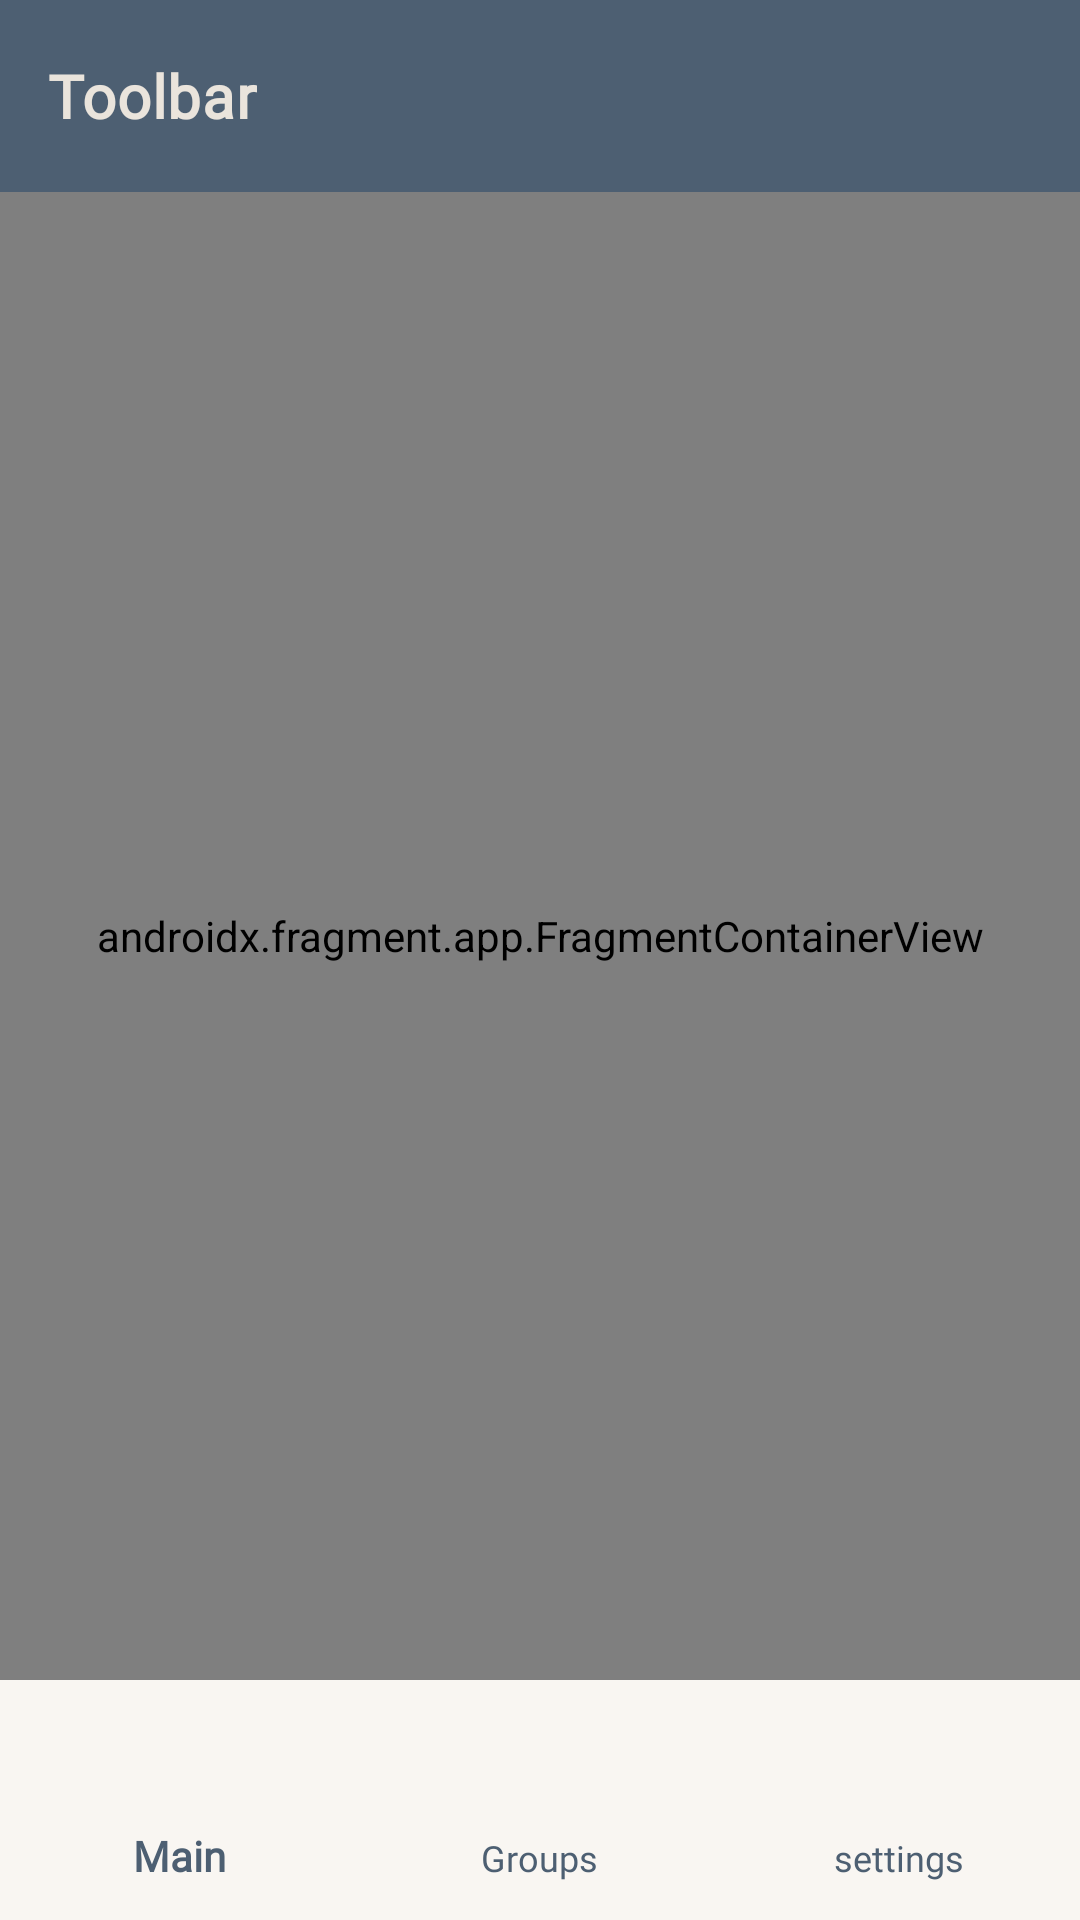

Reconstruct the res/layout file that produces this screen, plus the resources it refers to.
<!-- AndroidManifest.xml: application theme Theme.Piv_dev_project -->
<!-- res/layout/activity_main.xml -->
<?xml version="1.0" encoding="utf-8"?>
<RelativeLayout xmlns:android="http://schemas.android.com/apk/res/android"
    xmlns:app="http://schemas.android.com/apk/res-auto"
    xmlns:tools="http://schemas.android.com/tools"
    android:layout_width="match_parent"
    android:layout_height="match_parent"
    android:background="@color/background"
    tools:context=".MainActivity">
    <com.google.android.material.bottomnavigation.BottomNavigationView
        android:id="@+id/bottomNavigationView"
        android:layout_width="match_parent"
        android:layout_height="wrap_content"
        android:layout_alignParentBottom="true"
        app:itemActiveIndicatorStyle="@style/App.Custom.Indicator"
        app:itemIconTint="@drawable/bottom_navigation_selector"
        app:itemRippleColor="@color/background"
        app:itemTextAppearanceActive="@style/BottomNavigationViewTextStyle"
        app:itemTextAppearanceInactive="@style/BottomNavigationInactive"
        app:layout_constraintBottom_toBottomOf="parent"
        app:layout_constraintLeft_toLeftOf="parent"
        app:layout_constraintRight_toRightOf="parent"
        app:itemTextColor="@color/buttons"
        android:background="@color/bottomnav"
        app:menu="@menu/bottom_nav_menu"
        />
    <com.google.android.material.appbar.MaterialToolbar
        android:id="@+id/toolbar"
        style="@style/MyToolbar"
        android:layout_width="match_parent"
        android:layout_height="?attr/actionBarSize"
        android:background="@color/buttons"

        app:title="Toolbar"
        app:titleTextColor="@color/background"
        tools:ignore="MissingConstraints" />

    <androidx.fragment.app.FragmentContainerView
        android:id="@+id/fragmentContainerView"
        android:name="androidx.navigation.fragment.NavHostFragment"
        android:layout_width="match_parent"
        android:layout_height="match_parent"
        app:defaultNavHost="true"
        app:navGraph="@navigation/nav_graph"
        android:layout_above="@id/bottomNavigationView"
        android:layout_below="@+id/toolbar"
        />

</RelativeLayout>
<!-- resources referenced by this layout -->
<resources>
  <color name="background">#EAE4DC</color>
  <color name="bottomnav">#F9F6F2</color>
  <color name="buttons">#4D5F72</color>
  <!-- drawable bottom_navigation_selector (drawable) -->
  <?xml version="1.0" encoding="utf-8"?>
  <selector xmlns:android="http://schemas.android.com/apk/res/android">
      <item android:state_checked="true" android:color="@color/white" />
      <item android:color="@color/buttons"  />
  </selector>
  <style name="App.Custom.Indicator" parent="Widget.Material3.BottomNavigationView.ActiveIndicator">
          <item name="android:color">@color/buttons</item>
      </style>
  <style name="BottomNavigationInactive">
          <item name="android:fontFamily">@font/roboto_slab</item>
      </style>
  <style name="BottomNavigationViewTextStyle">
          <item name="android:fontFamily">@font/roboto_slab</item>
      </style>
  <style name="MyToolbar" parent="Widget.MaterialComponents.Toolbar">
          <item name="titleTextAppearance">@style/My_TextAppearance_Toolbar</item>
      </style>
  <style name="Theme.Piv_dev_project" parent="Theme.Material3.Light.NoActionBar">
          
          
          <item name="colorPrimary">@color/buttons</item>
          <item name="colorPrimaryVariant">@color/buttons</item>
          <item name="colorOnPrimary">@color/background</item>
          
          <item name="colorSecondary">@color/buttons</item>
          <item name="colorSecondaryVariant">@color/buttons</item>
          <item name="colorOnSecondary">@color/black</item>
          
          <item name="android:statusBarColor">@color/buttons</item>
          
          
      </style>
  <color name="white">#FFFFFFFF</color>
  <style name="My_TextAppearance_Toolbar" parent="@style/TextAppearance.MaterialComponents.Headline6">
          <item name="fontFamily">@font/roboto_slab</item>
          <item name="android:fontFamily">@font/roboto_slab_bold</item>
          <item name="android:textStyle">bold</item>
      </style>
  <color name="black">#FF000000</color>
</resources>
